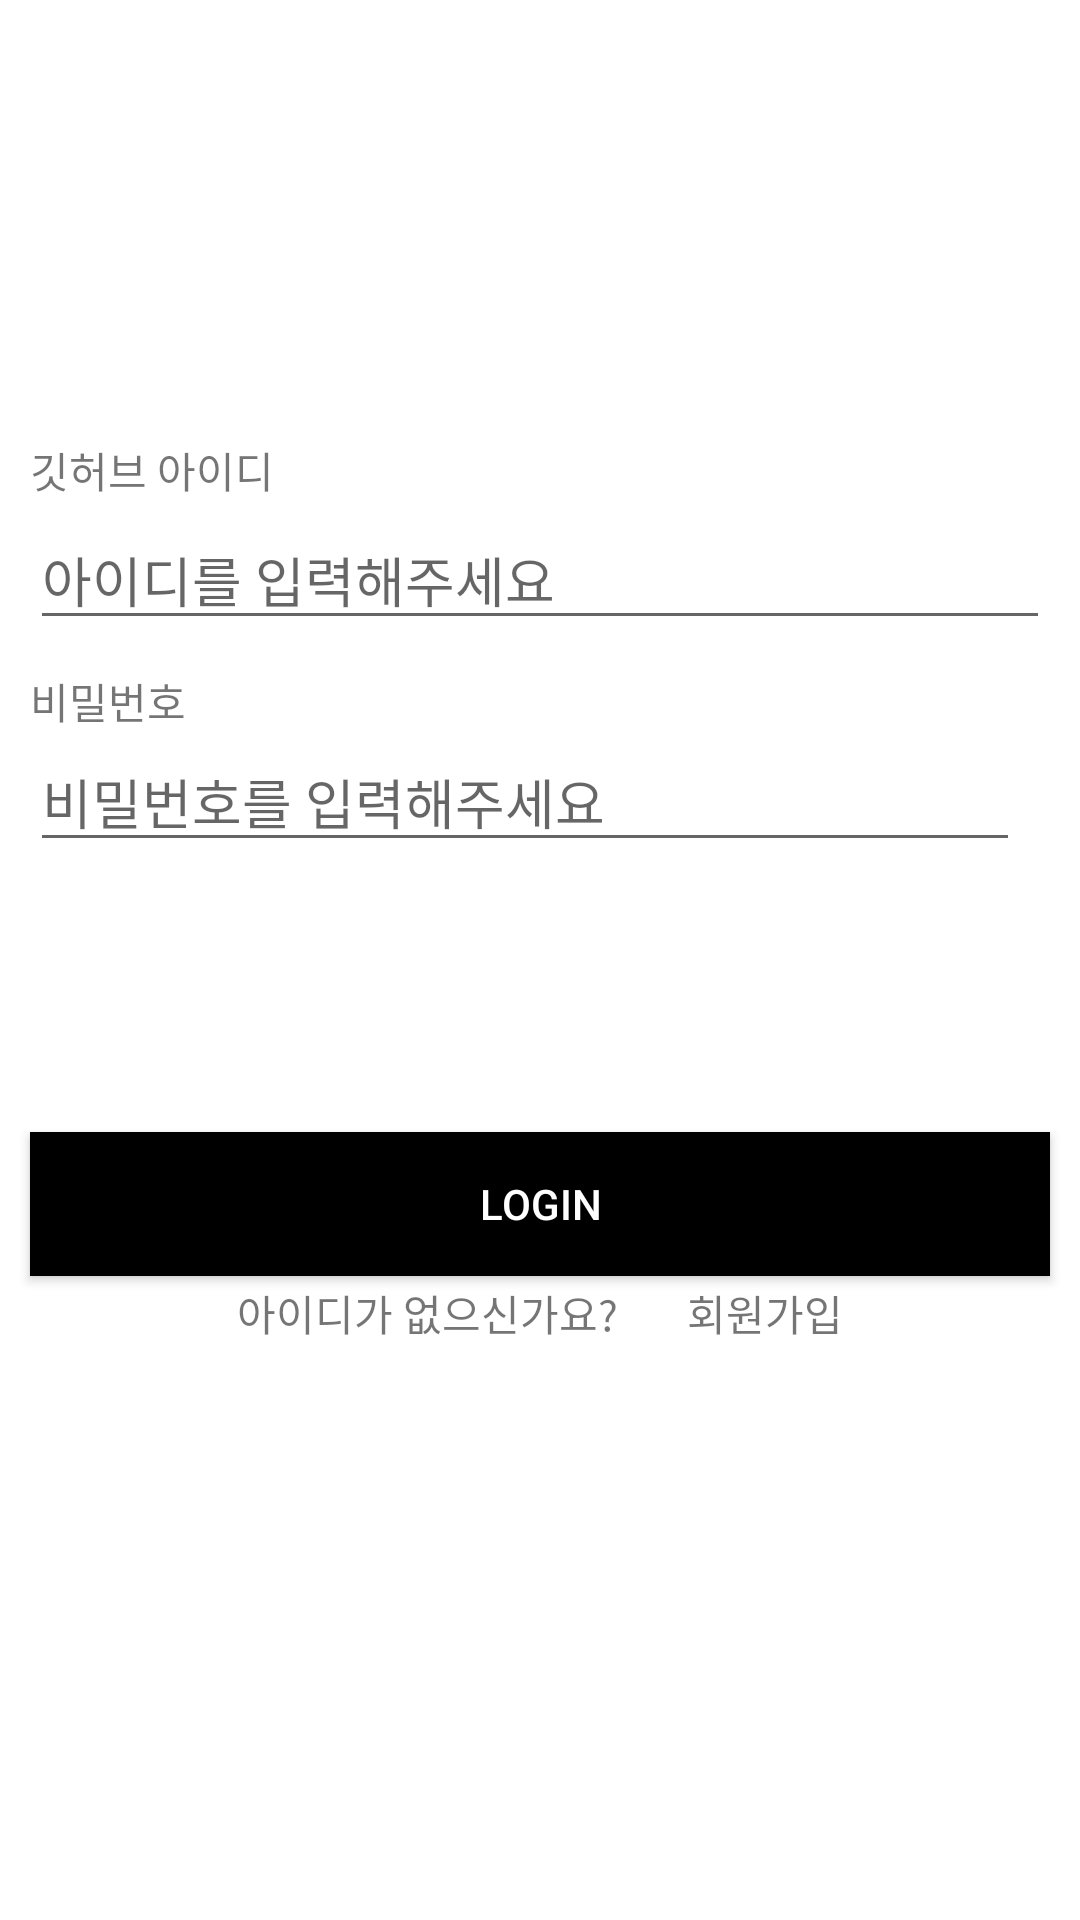

The Android layout XML behind this screen, and the referenced resources:
<!-- AndroidManifest.xml: application theme Theme.FirstSeminar -->
<!-- res/layout/activity_signin.xml -->
<?xml version="1.0" encoding="utf-8"?>
<androidx.constraintlayout.widget.ConstraintLayout xmlns:android="http://schemas.android.com/apk/res/android"
    xmlns:app="http://schemas.android.com/apk/res-auto"
    xmlns:tools="http://schemas.android.com/tools"
    android:layout_width="match_parent"
    android:layout_height="match_parent"
    tools:context=".SignInActivity">

    <androidx.constraintlayout.widget.ConstraintLayout
        android:id="@+id/layout1"
        android:layout_width="match_parent"
        android:layout_height="wrap_content"
        android:layout_marginHorizontal="10dp"
        android:layout_marginTop="100dp"
        app:layout_constraintEnd_toEndOf="parent"
        app:layout_constraintStart_toStartOf="parent"
        app:layout_constraintTop_toTopOf="parent">

        <TextView
            android:id="@+id/textView"
            android:layout_width="wrap_content"
            android:layout_height="wrap_content"
            android:layout_marginTop="0dp"
            android:text="깃허브 아이디"
            app:layout_constraintBottom_toBottomOf="@id/input_id"
            app:layout_constraintStart_toStartOf="@id/layout1"
            app:layout_constraintTop_toTopOf="@id/layout1"></TextView>

        <EditText
            android:id="@+id/input_id"
            android:layout_width="match_parent"
            android:layout_height="wrap_content"
            android:layout_marginTop="3dp"
            android:hint="아이디를 입력해주세요"
            app:layout_constraintEnd_toEndOf="@+id/layout1"
            app:layout_constraintStart_toStartOf="@+id/layout1"
            app:layout_constraintTop_toBottomOf="@+id/textView"></EditText>
    </androidx.constraintlayout.widget.ConstraintLayout>

    <androidx.constraintlayout.widget.ConstraintLayout
        android:id="@+id/layout2"
        android:layout_width="match_parent"
        android:layout_height="wrap_content"
        android:layout_marginHorizontal="10dp"
        app:layout_constraintEnd_toEndOf="parent"
        app:layout_constraintStart_toStartOf="parent"
        app:layout_constraintTop_toBottomOf="@+id/layout1">

        <TextView
            android:id="@+id/text_pwd"
            android:layout_width="wrap_content"
            android:layout_height="wrap_content"
            android:layout_marginTop="10dp"
            android:text="비밀번호"
            app:layout_constraintStart_toStartOf="@id/layout2"
            app:layout_constraintTop_toTopOf="@id/layout2"></TextView>

        <EditText
            android:id="@+id/input_pwd"
            android:layout_width="match_parent"
            android:layout_height="wrap_content"
            android:layout_marginEnd="10dp"
            android:hint="비밀번호를 입력해주세요"
            android:inputType="textPassword"
            app:layout_constraintStart_toStartOf="@id/layout2"
            app:layout_constraintTop_toBottomOf="@+id/text_pwd"></EditText>

    </androidx.constraintlayout.widget.ConstraintLayout>





    <Button
        android:id="@+id/login_button"
        android:layout_width="match_parent"
        android:layout_height="wrap_content"
        android:layout_marginTop="90dp"
        android:background="@color/black"
        android:text="Login"
        android:textColor="#ffffff"
        android:layout_marginEnd="10dp"
        android:layout_marginStart="10dp"
        app:layout_constraintEnd_toEndOf="parent"
        app:layout_constraintStart_toStartOf="parent"
        app:layout_constraintTop_toBottomOf="@+id/layout2" />

    <androidx.constraintlayout.widget.ConstraintLayout
        android:id="@+id/layout3"
        android:layout_width="wrap_content"
        android:layout_height="wrap_content"
        android:layout_marginTop="10dp"
        android:layout_marginBottom="200dp"
        app:layout_constraintBottom_toBottomOf="parent"
        app:layout_constraintEnd_toEndOf="parent"
        app:layout_constraintStart_toStartOf="parent"
        app:layout_constraintTop_toBottomOf="@+id/login_button">

        <TextView
            android:id="@+id/id_pwd"
            android:layout_width="wrap_content"
            android:layout_height="wrap_content"
            android:text="아이디가 없으신가요?"
            app:layout_constraintStart_toStartOf="@+id/layout3"
            app:layout_constraintTop_toTopOf="@+id/layout3"

            ></TextView>

        <TextView
            android:id="@+id/sign_button"
            android:layout_width="wrap_content"
            android:layout_height="wrap_content"
            android:layout_marginStart="150dp"
            android:text="회원가입"
            app:layout_constraintStart_toStartOf="@+id/id_pwd"
            app:layout_constraintTop_toTopOf="@+id/layout3"></TextView>
    </androidx.constraintlayout.widget.ConstraintLayout>



</androidx.constraintlayout.widget.ConstraintLayout>
    
<!-- resources referenced by this layout -->
<resources>
  <style name="Theme.FirstSeminar" parent="Theme.MaterialComponents.DayNight.DarkActionBar">
          
          <item name="colorPrimary">@color/purple_500</item>
          <item name="colorPrimaryVariant">@color/purple_700</item>
          <item name="colorOnPrimary">@color/white</item>
          
          <item name="colorSecondary">@color/teal_200</item>
          <item name="colorSecondaryVariant">@color/teal_700</item>
          <item name="colorOnSecondary">@color/black</item>
          
          <item name="android:statusBarColor" tools:targetApi="l">?attr/colorPrimaryVariant</item>
          
      </style>
  <!-- not gathered from this repository: default colours our renderer supplied (Android Studio template values) -->
  <color name="purple_500">#FF6200EE</color>
  <color name="purple_700">#FF3700B3</color>
  <color name="teal_200">#FF03DAC5</color>
  <color name="teal_700">#FF018786</color>
  <color name="black">#FF000000</color>
  <color name="white">#FFFFFFFF</color>
</resources>
